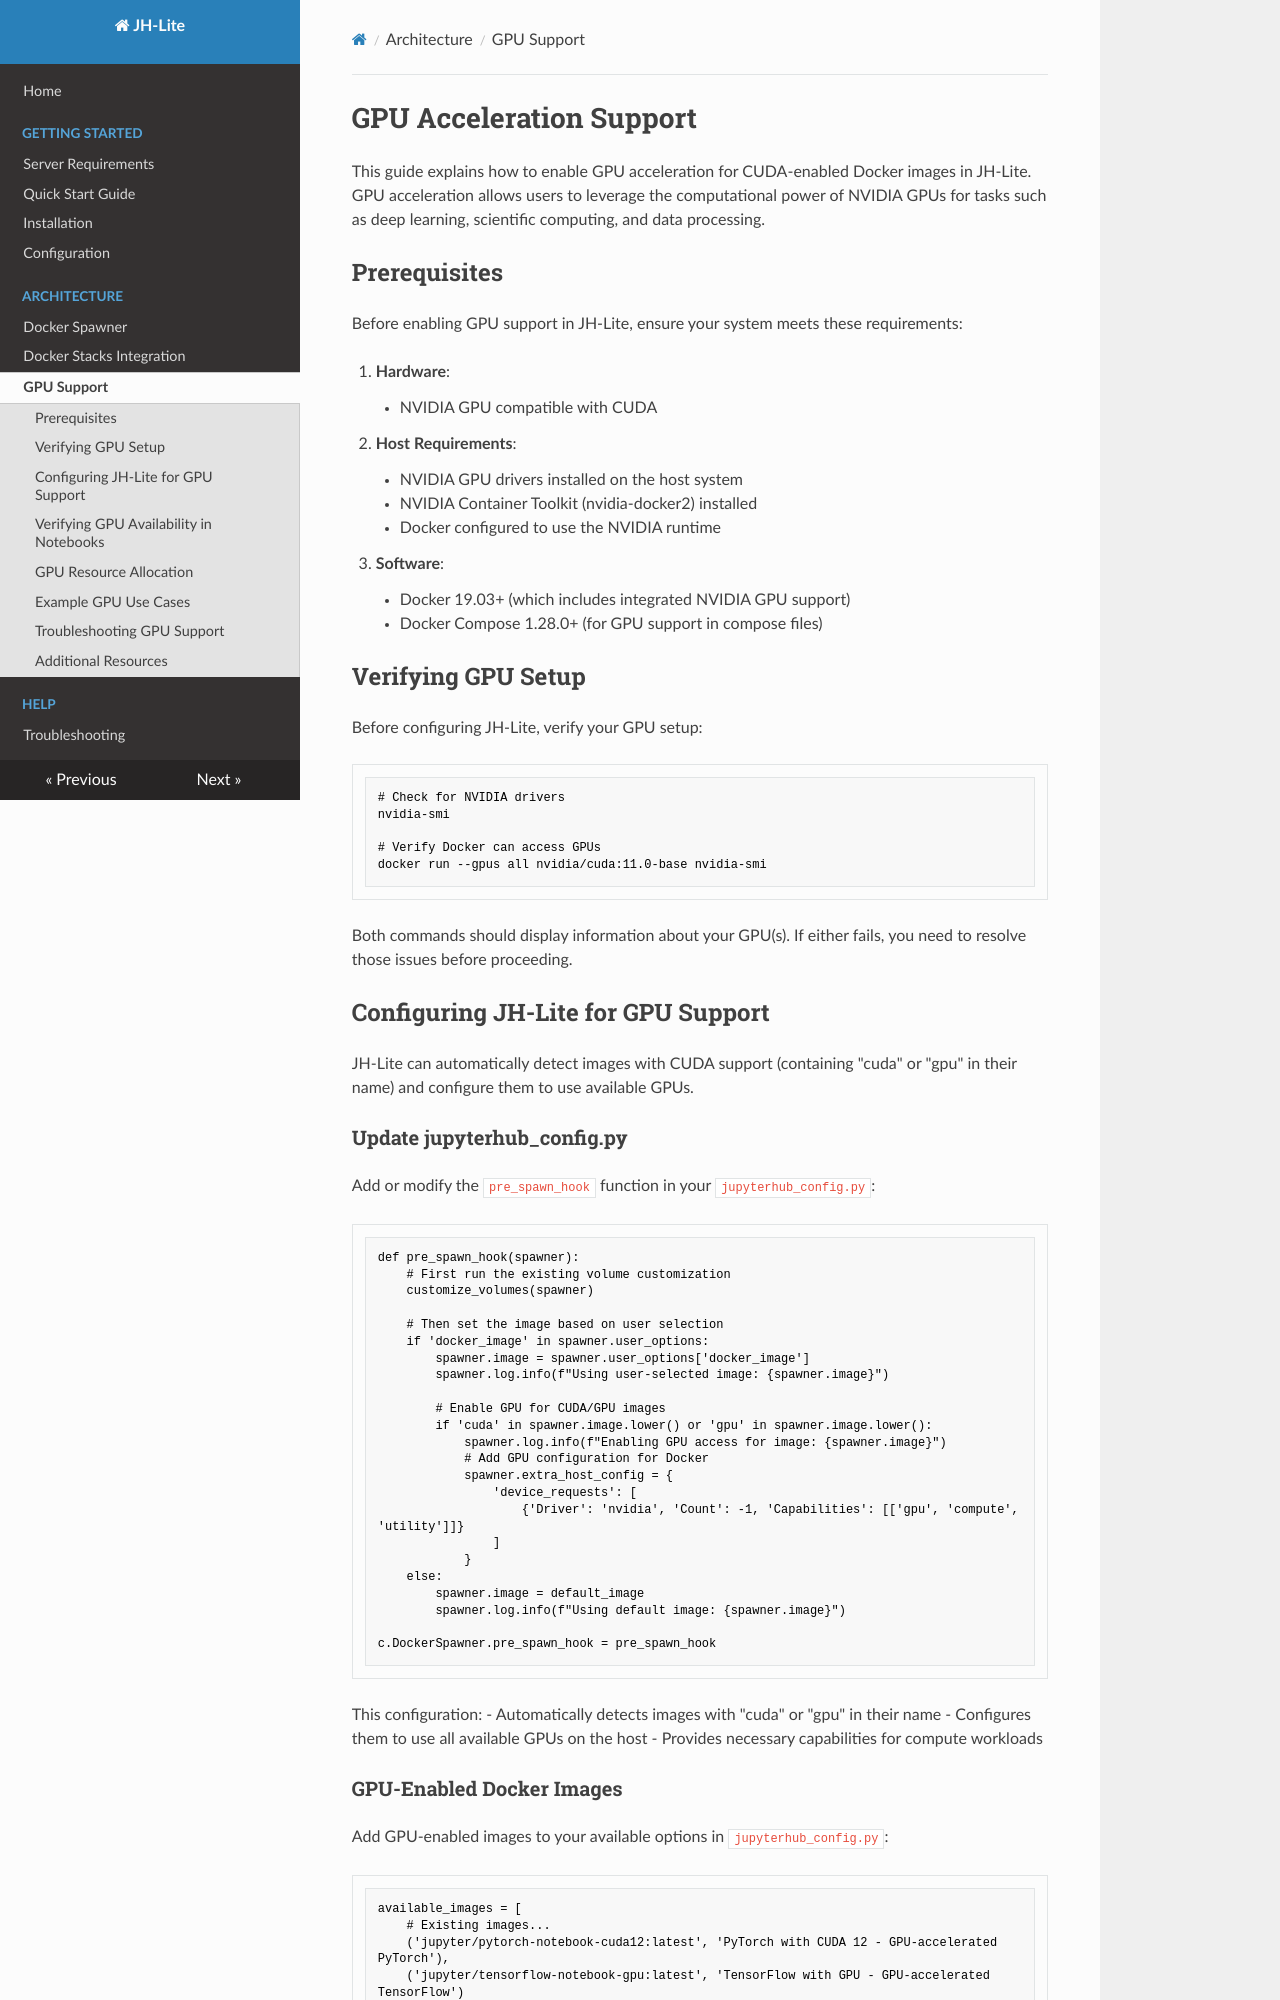

repository: BAL-DMU/jh-lite · page: gpu-support/index.html · generator: mkdocs

# GPU Acceleration Support

This guide explains how to enable GPU acceleration for CUDA-enabled Docker images in JH-Lite. GPU acceleration allows users to leverage the computational power of NVIDIA GPUs for tasks such as deep learning, scientific computing, and data processing.

## Prerequisites

Before enabling GPU support in JH-Lite, ensure your system meets these requirements:

1. **Hardware**:
    + NVIDIA GPU compatible with CUDA


2. **Host Requirements**:
    + NVIDIA GPU drivers installed on the host system
    + NVIDIA Container Toolkit (nvidia-docker2) installed
    + Docker configured to use the NVIDIA runtime

3. **Software**:
    + Docker 19.03+ (which includes integrated NVIDIA GPU support)
    + Docker Compose 1.28.0+ (for GPU support in compose files)

## Verifying GPU Setup

Before configuring JH-Lite, verify your GPU setup:

```bash
# Check for NVIDIA drivers
nvidia-smi

# Verify Docker can access GPUs
docker run --gpus all nvidia/cuda:11.0-base nvidia-smi
```

Both commands should display information about your GPU(s). If either fails, you need to resolve those issues before proceeding.

## Configuring JH-Lite for GPU Support

JH-Lite can automatically detect images with CUDA support (containing "cuda" or "gpu" in their name) and configure them to use available GPUs.

### Update jupyterhub_config.py

Add or modify the `pre_spawn_hook` function in your `jupyterhub_config.py`:

```python
def pre_spawn_hook(spawner):
    # First run the existing volume customization
    customize_volumes(spawner)
    
    # Then set the image based on user selection
    if 'docker_image' in spawner.user_options:
        spawner.image = spawner.user_options['docker_image']
        spawner.log.info(f"Using user-selected image: {spawner.image}")
        
        # Enable GPU for CUDA/GPU images
        if 'cuda' in spawner.image.lower() or 'gpu' in spawner.image.lower():
            spawner.log.info(f"Enabling GPU access for image: {spawner.image}")
            # Add GPU configuration for Docker
            spawner.extra_host_config = {
                'device_requests': [
                    {'Driver': 'nvidia', 'Count': -1, 'Capabilities': [['gpu', 'compute', 'utility']]}
                ]
            }
    else:
        spawner.image = default_image
        spawner.log.info(f"Using default image: {spawner.image}")

c.DockerSpawner.pre_spawn_hook = pre_spawn_hook
```

This configuration:
- Automatically detects images with "cuda" or "gpu" in their name
- Configures them to use all available GPUs on the host
- Provides necessary capabilities for compute workloads
